Run: headless pygame with SDL's dummy video driver; simulated clock (each Clock.tick advances the game by its frame time, no real sleeping); random seed 0; keys injected as events and as key.get_pressed() state; no mouse input.
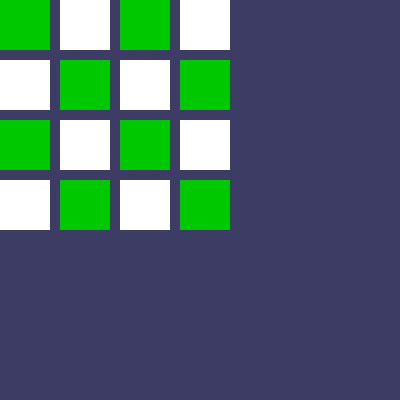
Frame 1 of 4 · flips 1–60 · no input
Frame 2 of 4 · flips 61–180 · tapped SPACE, RETURN · held RIGHT (→), D · screen unchanged from frame 1, image omitted
Frame 3 of 4 · flips 181–300 · held DOWN (↓), S · screen unchanged from frame 2, image omitted
Frame 4 of 4 · flips 301–420 · held LEFT (←), A, UP (↑), W · screen unchanged from frame 3, image omitted

The pygame program that drew these frames:

import pygame
import sys

# Goal: Create a checkerboard pattern.
# Every other square will be green, and the remaining squares
# will be white.

pygame.init()

WINDOWWIDTH = 400
WINDOWHEIGHT = 400

# These values describe the size of each tile and the space
# between tiles.
BOXSIZE = 50
GAPSIZE = 10

# These values describe how many tiles the board contains
# horizontally and vertically.
BOARDWIDTH = 4
BOARDHEIGHT = 4

# This is the color of the window behind the board.
BGCOLOR = (60, 60, 100)

# This is the color used for the white squares.
BOXCOLOR = (255, 255, 255)

# This is the color used for the green squares.
GREENCOLOR = (0, 200, 0)

DISPLAYSURF = pygame.display.set_mode((WINDOWWIDTH, WINDOWHEIGHT))
pygame.display.set_caption('Checkerboard Practice')


def generateBoard():
    # Create an empty list that will contain the board columns.
    board = []

    # The outer loop creates each column of the board.
    for x in range(BOARDWIDTH):
        # Create an empty list for the current column.
        column = []

        # The inner loop creates each position in the column.
        for y in range(BOARDHEIGHT):
            # Store False at each position.
            # The value is not used to determine the color yet.
            column.append(False)

        # Add the completed column to the board.
        board.append(column)

    # Return the completed 2D list.
    return board


def drawBoard(board):
    # Loop through every column on the board.
    for x in range(BOARDWIDTH):

        # Loop through every row in the current column.
        for y in range(BOARDHEIGHT):

            # Convert the board coordinates into pixel coordinates.
            left = x * (BOXSIZE + GAPSIZE)
            top = y * (BOXSIZE + GAPSIZE)

            # Add the x and y coordinates together.
            # If the result is even, this square will be green.
            if (x + y) % 2 == 0:
                color = GREENCOLOR

            # If the result is odd, this square will be white.
            else:
                color = BOXCOLOR

            # Draw the square using the color we selected above.
            pygame.draw.rect(
                DISPLAYSURF,
                color,
                (left, top, BOXSIZE, BOXSIZE)
            )


# Create the board data.
board = generateBoard()

while True:

    # Check for events such as closing the window.
    for event in pygame.event.get():

        # Close the program when the user clicks the X.
        if event.type == pygame.QUIT:
            pygame.quit()
            sys.exit()

    # Clear the screen before drawing the board again.
    DISPLAYSURF.fill(BGCOLOR)

    # Draw the checkerboard.
    drawBoard(board)

    # Show the newly drawn frame.
    pygame.display.update()
